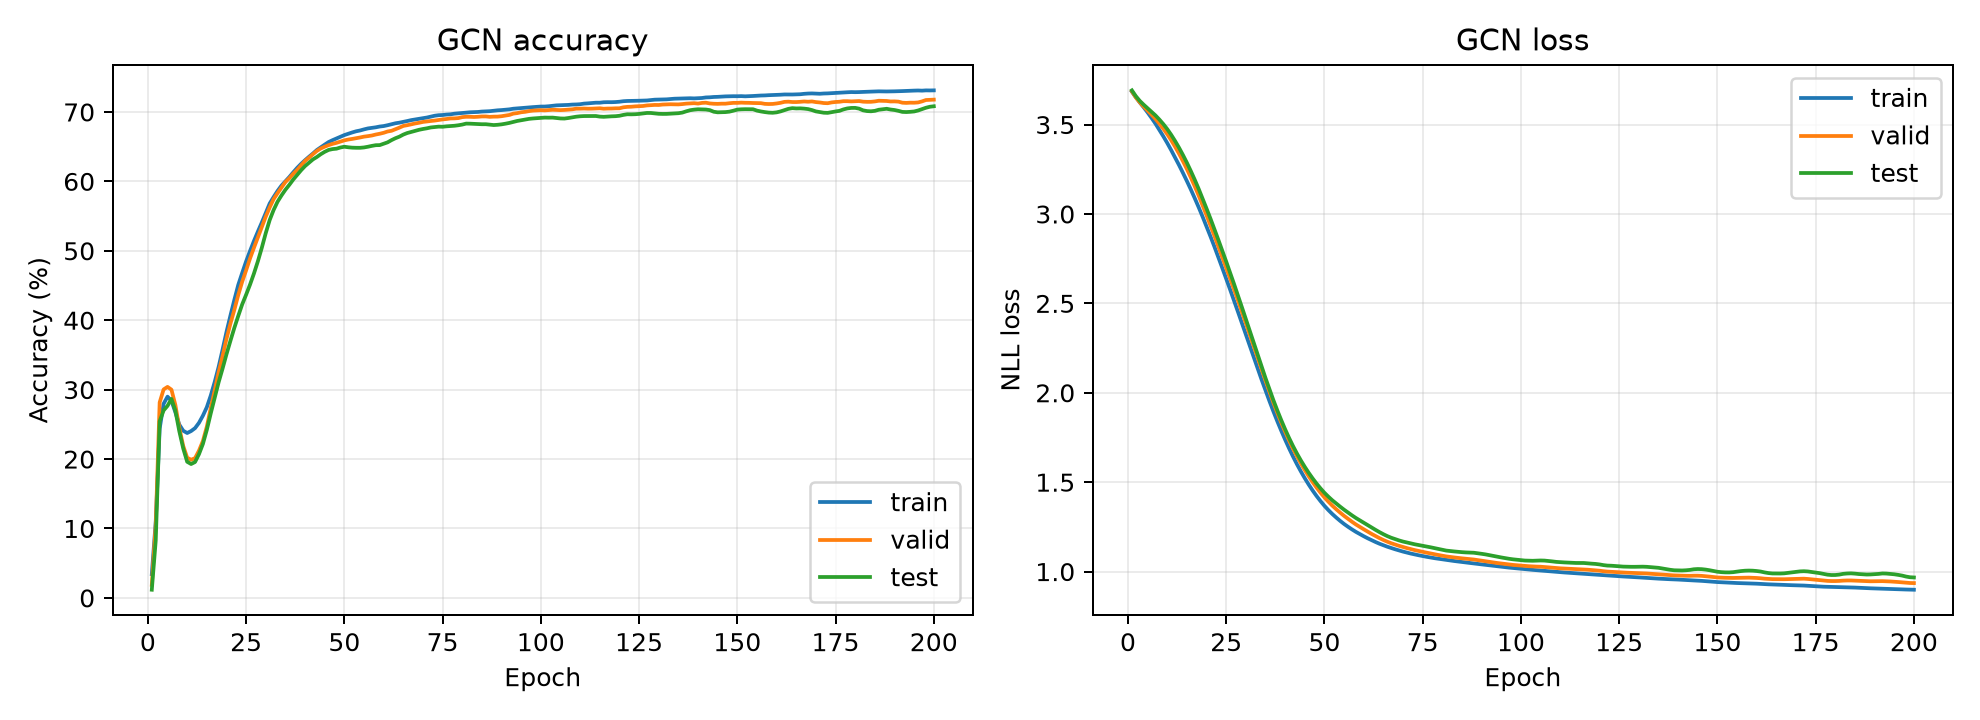

The file beside this chart, header and first rows:
epoch, train_loss, valid_loss, test_loss, train_acc, valid_acc, test_acc, optimization_loss
1, 3.684, 3.686, 3.691, 0.03415, 0.01889, 0.01177, 4.078
2, 3.653, 3.652, 3.659, 0.11, 0.1051, 0.08261, 3.609
3, 3.624, 3.624, 3.633, 0.2438, 0.2816, 0.2544, 3.217
4, 3.596, 3.601, 3.611, 0.2796, 0.3003, 0.27, 2.92
5, 3.568, 3.578, 3.591, 0.2899, 0.304, 0.2767, 2.725
6, 3.537, 3.555, 3.572, 0.284, 0.3, 0.2866, 2.558
7, 3.505, 3.531, 3.551, 0.2674, 0.2777, 0.2698, 2.413
8, 3.47, 3.505, 3.528, 0.2496, 0.2449, 0.24, 2.31
9, 3.434, 3.477, 3.503, 0.2408, 0.2188, 0.2152, 2.206
10, 3.397, 3.446, 3.474, 0.2375, 0.2019, 0.1961, 2.119
11, 3.357, 3.412, 3.443, 0.2403, 0.199, 0.1928, 2.048
12, 3.315, 3.376, 3.408, 0.2445, 0.2013, 0.1957, 1.978
13, 3.273, 3.337, 3.37, 0.2522, 0.2121, 0.207, 1.93
14, 3.229, 3.295, 3.33, 0.2624, 0.2259, 0.2217, 1.877
15, 3.184, 3.251, 3.286, 0.2747, 0.2467, 0.242, 1.829
16, 3.137, 3.204, 3.24, 0.2915, 0.2735, 0.2658, 1.79
17, 3.088, 3.154, 3.191, 0.3109, 0.2987, 0.2881, 1.755
18, 3.037, 3.103, 3.14, 0.3327, 0.3249, 0.3105, 1.717
19, 2.984, 3.048, 3.085, 0.3574, 0.3481, 0.3302, 1.685
20, 2.93, 2.992, 3.03, 0.383, 0.373, 0.3509, 1.657
21, 2.874, 2.936, 2.974, 0.4065, 0.395, 0.3702, 1.625
22, 2.817, 2.878, 2.915, 0.4292, 0.4149, 0.3889, 1.606
23, 2.758, 2.818, 2.855, 0.4509, 0.4364, 0.4062, 1.583
24, 2.698, 2.759, 2.795, 0.4681, 0.4555, 0.4228, 1.556
25, 2.638, 2.699, 2.734, 0.4848, 0.4719, 0.4368, 1.539
26, 2.577, 2.638, 2.671, 0.4998, 0.489, 0.4514, 1.514
27, 2.515, 2.578, 2.608, 0.5142, 0.5045, 0.4674, 1.501
28, 2.452, 2.516, 2.544, 0.5278, 0.5193, 0.4851, 1.485
29, 2.389, 2.453, 2.478, 0.5409, 0.5346, 0.5045, 1.469
30, 2.325, 2.389, 2.412, 0.5547, 0.5492, 0.5255, 1.457
31, 2.262, 2.325, 2.345, 0.5682, 0.5625, 0.5443, 1.44
32, 2.198, 2.26, 2.279, 0.5775, 0.5744, 0.5588, 1.429
33, 2.136, 2.196, 2.213, 0.5862, 0.583, 0.5707, 1.414
34, 2.074, 2.131, 2.147, 0.5939, 0.591, 0.5797, 1.405
35, 2.013, 2.067, 2.082, 0.6002, 0.5991, 0.588, 1.39
36, 1.954, 2.005, 2.02, 0.6063, 0.6046, 0.5951, 1.38
37, 1.896, 1.945, 1.959, 0.6131, 0.6111, 0.6027, 1.369
38, 1.841, 1.888, 1.902, 0.6195, 0.6166, 0.6093, 1.361
39, 1.788, 1.833, 1.847, 0.6253, 0.6231, 0.6161, 1.344
40, 1.737, 1.782, 1.795, 0.6305, 0.6295, 0.6221, 1.339
41, 1.689, 1.733, 1.747, 0.6355, 0.6341, 0.6269, 1.33
42, 1.643, 1.687, 1.702, 0.6402, 0.6391, 0.6316, 1.32
43, 1.6, 1.645, 1.66, 0.6452, 0.6439, 0.6351, 1.317
44, 1.56, 1.605, 1.622, 0.6491, 0.6474, 0.6392, 1.31
45, 1.522, 1.568, 1.586, 0.6529, 0.65, 0.6426, 1.3
46, 1.486, 1.533, 1.552, 0.6567, 0.6522, 0.6453, 1.29
47, 1.453, 1.5, 1.521, 0.6594, 0.6541, 0.6465, 1.286
48, 1.422, 1.47, 1.492, 0.6619, 0.6555, 0.6471, 1.281
49, 1.394, 1.441, 1.465, 0.6643, 0.6573, 0.6488, 1.272
50, 1.368, 1.415, 1.441, 0.6667, 0.6591, 0.6499, 1.263
51, 1.344, 1.391, 1.419, 0.6686, 0.6603, 0.6491, 1.261
52, 1.322, 1.369, 1.399, 0.6705, 0.6612, 0.6486, 1.254
53, 1.302, 1.349, 1.381, 0.6722, 0.6622, 0.6484, 1.248
54, 1.283, 1.33, 1.363, 0.6733, 0.6632, 0.6484, 1.242
55, 1.266, 1.312, 1.346, 0.6749, 0.6645, 0.6489, 1.235
56, 1.251, 1.295, 1.33, 0.6763, 0.6652, 0.6499, 1.23
57, 1.236, 1.279, 1.315, 0.6771, 0.6661, 0.6511, 1.223
58, 1.222, 1.264, 1.3, 0.6779, 0.6675, 0.6521, 1.22
59, 1.21, 1.25, 1.287, 0.679, 0.6686, 0.6523, 1.212
60, 1.198, 1.237, 1.274, 0.6797, 0.67, 0.6543, 1.212
... 140 more rows
